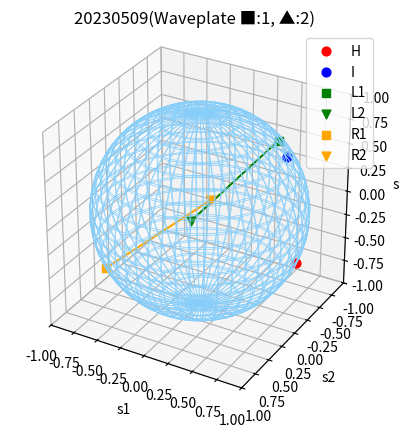

Source code (Python):
import numpy as np
import matplotlib.pyplot as plt

def Plot_PS():
    """Plot S-parameters on Poincare sphere.
    """
    date = 20230509

    H = [0.94, -0.10, -0.32]
    I = [0.45, -0.84, 0.29]

    L1 = [0.37, -0.81, 0.45]
    L2 = [-0.48, -0.66, -0.58]
    array_L = np.array([L1, L2])

    R1 = [-0.52, 0.78, -0.35]
    R2 = [0.49, 0.65, 0.58]
    array_R = np.array([R1, R2])

    fig = plt.figure()
    ax = fig.add_subplot(111, projection='3d')

    ax.scatter(H[0], H[1], H[2], marker='o', s = 40, color='red', label='H')
    ax.scatter(I[0], I[1], I[2], marker='o', s = 40, color='blue', label='I')

    ax.plot(array_L[:,0], array_L[:,1], array_L[:, 2], marker = '.', color = 'green')
    ax.scatter(L1[0], L1[1], L1[2], marker='s', s = 30, color='green', label='L1')
    ax.scatter(L2[0], L2[1], L2[2], marker='v', s = 40, color='green', label='L2')

    ax.plot(array_R[:,0], array_R[:,1], array_R[:, 2], marker = '.', color = 'orange')
    ax.scatter(R1[0], R1[1], R1[2], marker='s', s = 30, color='orange', label='R1')
    ax.scatter(R2[0], R2[1], R2[2], marker='v', s = 40, color='orange', label='R2')


    # Poincare sphere
    r = 1
    theta_1_0 = np.linspace(0, 2*np.pi, 400)
    theta_2_0 = np.linspace(0, 2*np.pi, 400)
    theta_1, theta_2 = np.meshgrid(theta_1_0, theta_2_0)
    x = np.cos(theta_2)*np.sin(theta_1) * r
    y = np.sin(theta_2)*np.sin(theta_1) * r
    z = np.cos(theta_1) * r

    ax.plot_wireframe(x,y,z, color='lightskyblue', linewidth=0.5)
    plt.xlim([-1,1])
    plt.ylim([1,-1])
    ax.set_zlim([-1,1])
    ax.set_aspect('equal')


    ax.set_title('{}(Waveplate ■:1, ▲:2)'.format(date))

    ax.set_xlabel('s1')
    ax.set_ylabel('s2')
    ax.set_zlabel('s3')

    ax.legend()

    plt.show()

Plot_PS()